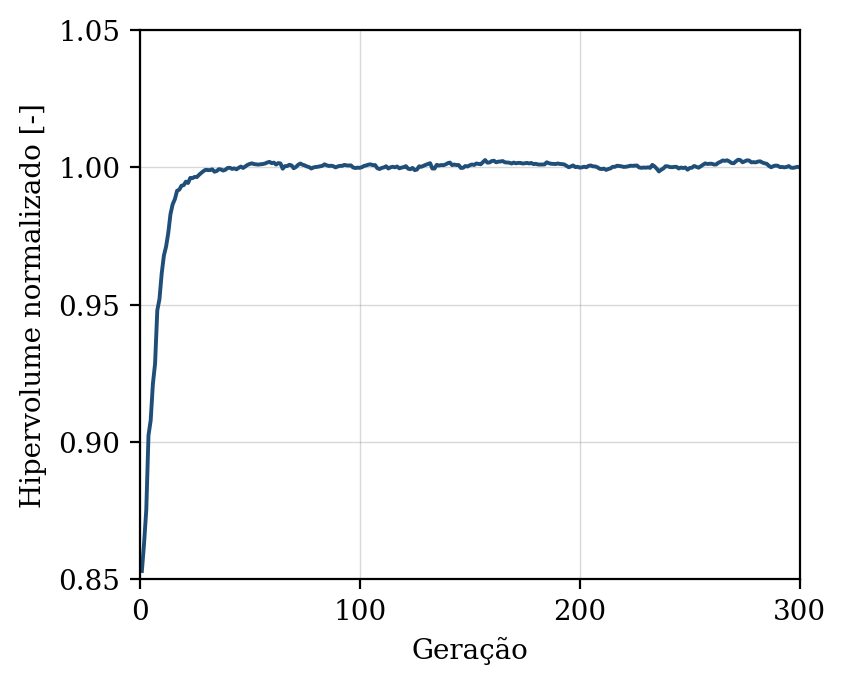

The table this chart was drawn from, first rows:
geracao, hipervolume, n_solucoes, n_avaliacoes
1, 0.853, 10, 50
2, 0.8632, 16, 100
3, 0.8754, 19, 150
4, 0.9024, 23, 200
5, 0.9078, 32, 250
6, 0.9211, 43, 300
7, 0.9286, 47, 350
8, 0.9479, 38, 400
9, 0.9521, 43, 450
10, 0.9613, 47, 500
11, 0.9679, 48, 550
12, 0.9712, 50, 600
13, 0.9762, 50, 650
14, 0.983, 50, 700
15, 0.9866, 50, 750
16, 0.9884, 50, 800
17, 0.9915, 50, 850
18, 0.9919, 50, 900
19, 0.9933, 50, 950
20, 0.9935, 50, 1000
21, 0.9948, 50, 1050
22, 0.9943, 50, 1100
23, 0.9962, 50, 1150
24, 0.9961, 50, 1200
25, 0.9965, 50, 1250
26, 0.9965, 50, 1300
27, 0.9973, 50, 1350
28, 0.998, 50, 1400
29, 0.9986, 50, 1450
30, 0.9991, 50, 1500
31, 0.999, 50, 1550
32, 0.999, 50, 1600
33, 0.9993, 50, 1650
34, 0.9984, 50, 1700
35, 0.9987, 50, 1750
36, 0.9993, 50, 1800
37, 0.9992, 50, 1850
38, 0.9988, 50, 1900
39, 0.9992, 50, 1950
40, 0.9998, 50, 2000
41, 0.9998, 50, 2050
42, 0.9994, 50, 2100
43, 0.9996, 50, 2150
44, 0.9993, 50, 2200
45, 0.9998, 50, 2250
46, 1, 50, 2300
47, 0.9998, 50, 2350
48, 1, 50, 2400
49, 1.001, 50, 2450
50, 1.001, 50, 2500
51, 1.001, 50, 2550
52, 1.001, 50, 2600
53, 1.001, 50, 2650
54, 1.001, 50, 2700
55, 1.001, 50, 2750
56, 1.001, 50, 2800
57, 1.001, 50, 2850
58, 1.002, 50, 2900
59, 1.002, 50, 2950
60, 1.002, 50, 3000
... 240 more rows
